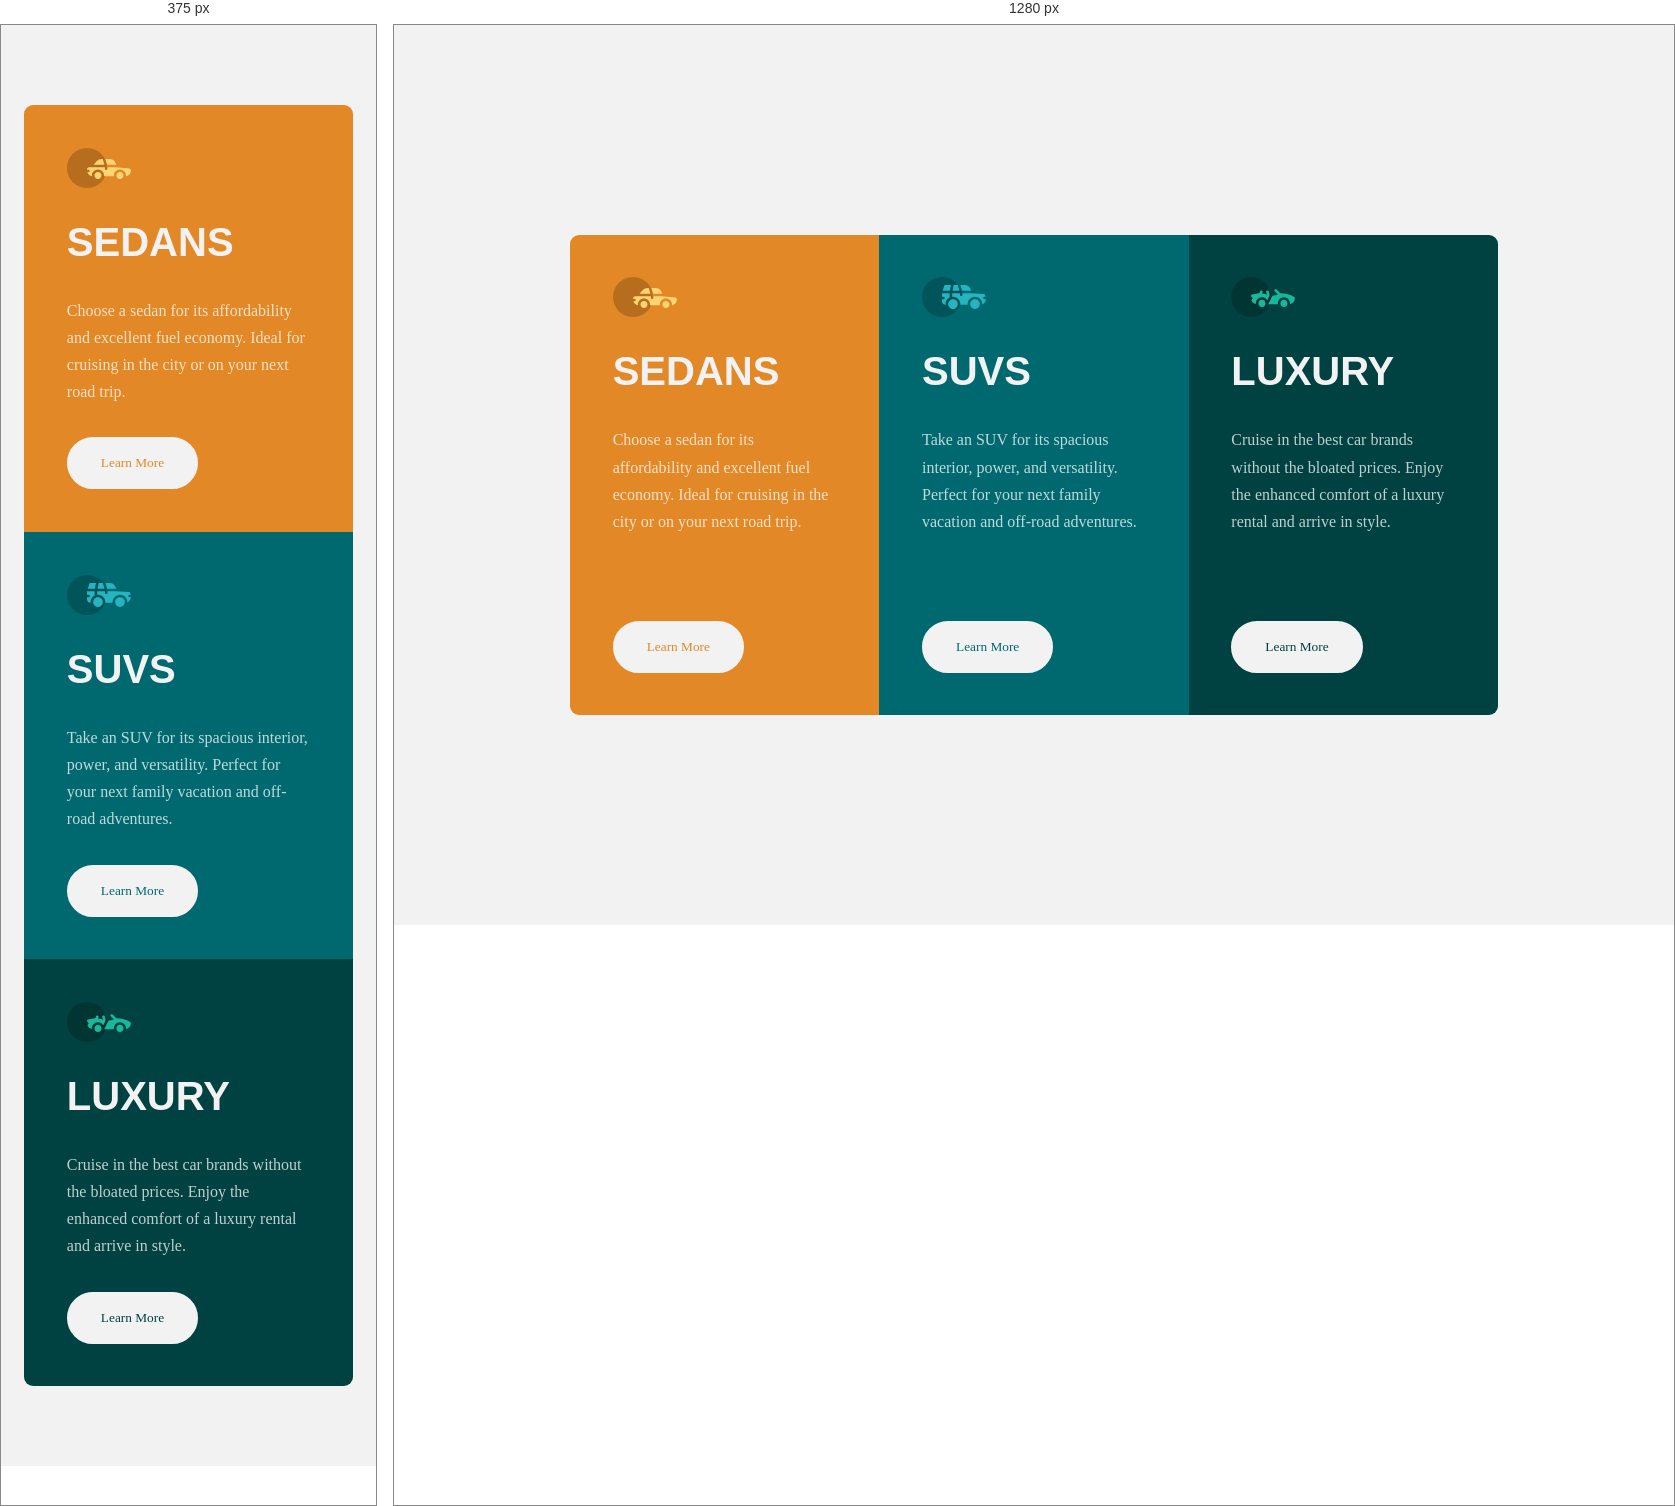
Rendered at 375 px and 1280 px, left to right.

<!-- file: index.html -->
<!DOCTYPE html>
<html lang="en">
  <head>
    <meta charset="UTF-8" />
    <meta name="viewport" content="width=device-width, initial-scale=1.0" />
    <title>3-column preview card component</title>
    <link rel="stylesheet" href="style.css" />
    <link
      rel="shortcut icon"
      href="images/favicon-32x32.png"
      type="image/x-icon" />
  </head>
  <body>
    <article class="card">
      <section class="card__item card--sedans">
        <img
          class="card-image"
          src="images/icon-sedans.svg"
          alt="sedans icon" />
        <h2 class="card-title">Sedans</h2>
        <p class="card-description">
          Choose a sedan for its affordability and excellent fuel economy. Ideal
          for cruising in the city or on your next road trip.
        </p>
        <button type="button" class="card-button">Learn more</button>
      </section>
      <section class="card__item card--suvs">
        <img class="card-image" src="images/icon-suvs.svg" alt="suvs icon" />
        <h2 class="card-title">SUVs</h2>
        <p class="card-description">
          Take an SUV for its spacious interior, power, and versatility. Perfect
          for your next family vacation and off-road adventures.
        </p>
        <button type="button" class="card-button">Learn more</button>
      </section>
      <section class="card__item card--luxury">
        <img
          class="card-image"
          src="images/icon-luxury.svg"
          alt="luxury icon" />
        <h2 class="card-title">Luxury</h2>
        <p class="card-description">
          Cruise in the best car brands without the bloated prices. Enjoy the
          enhanced comfort of a luxury rental and arrive in style.
        </p>
        <button type="button" class="card-button">Learn more</button>
      </section>
    </article>
  </body>
</html>


/* @media block from style.css */
@media (max-width: 40rem) {
  .card {
    grid-template-columns: 1fr;
  }

  .card--sedans {
    border-radius: 0.567rem 0.567rem 0 0;
  }

  .card-description {
    margin-bottom: 2rem;
  }

  .card--luxury {
    border-radius: 0 0 0.567rem 0.567rem;
  }
}